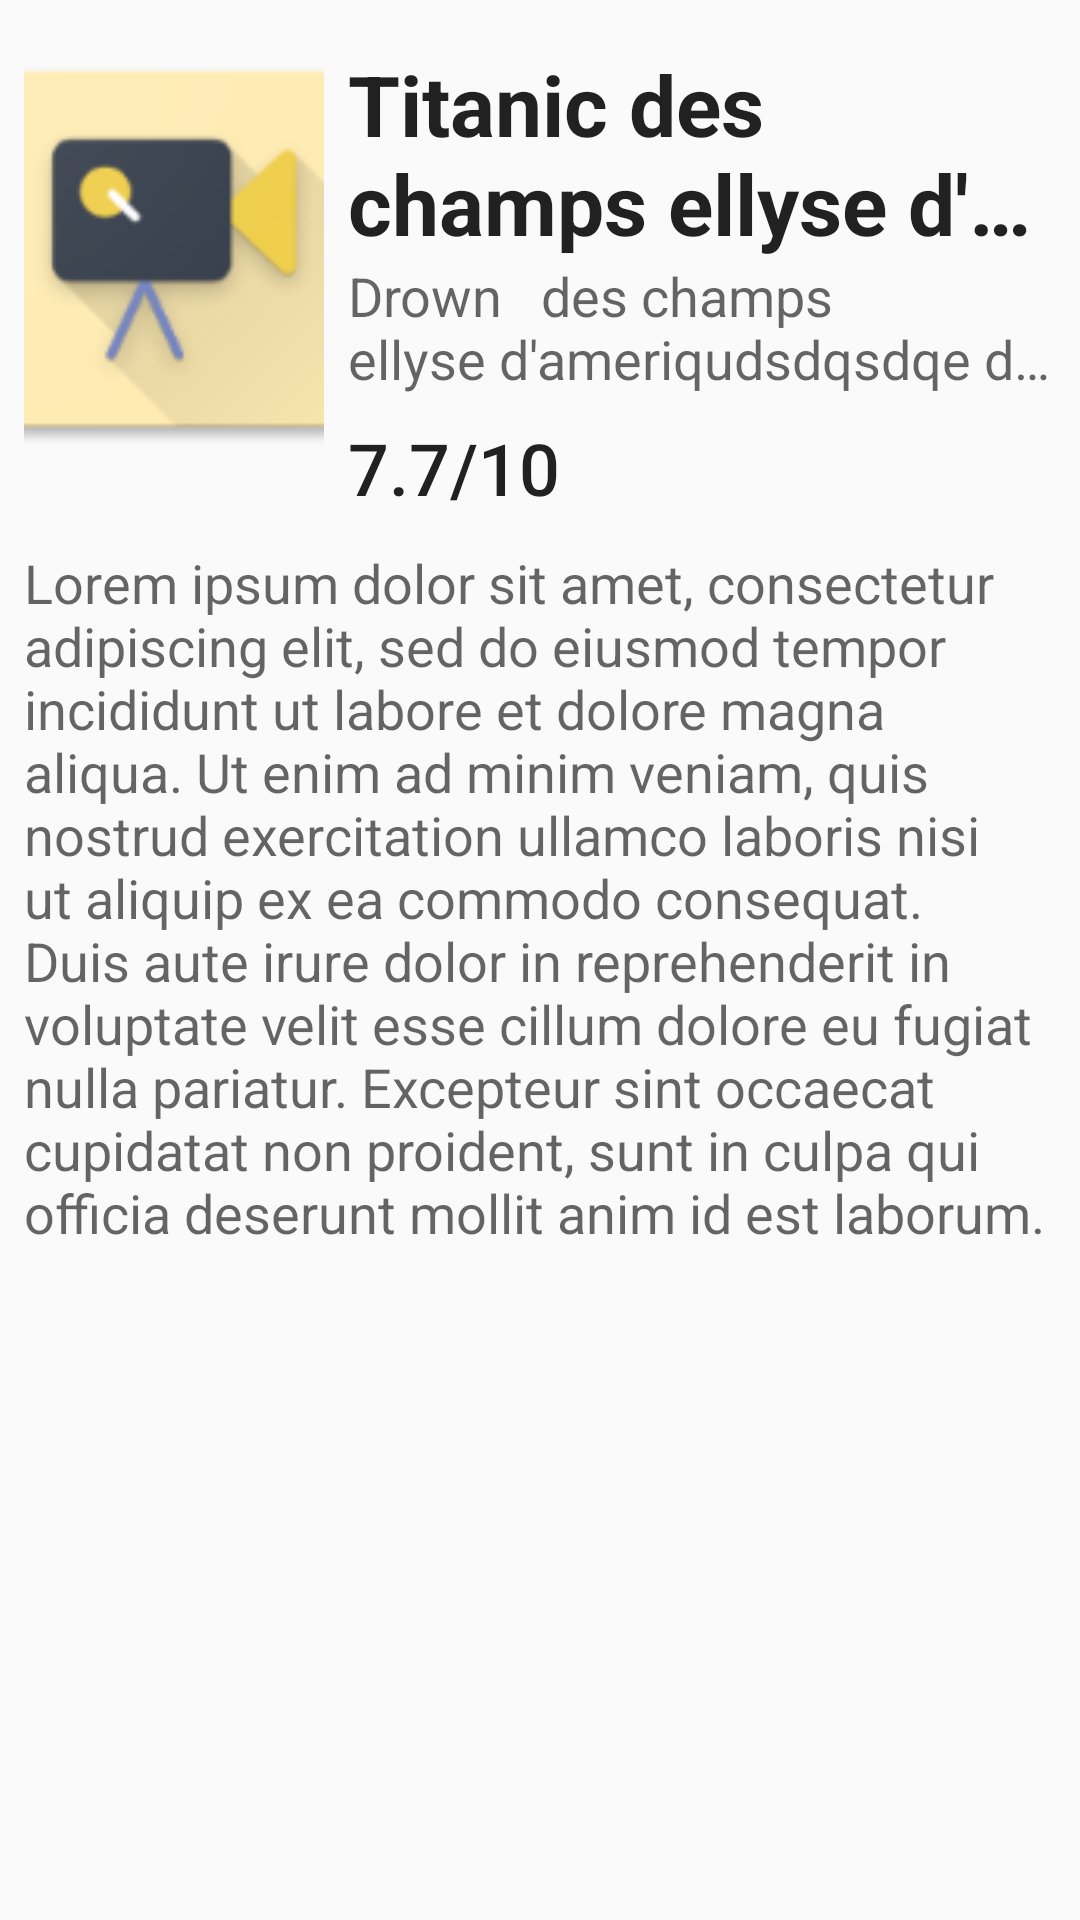

Layout XML and referenced resources for this Android screen:
<!-- AndroidManifest.xml: application theme AppTheme -->
<!-- res/layout/activity_detail_content.xml -->
<?xml version="1.0" encoding="utf-8"?>
<android.support.constraint.ConstraintLayout xmlns:android="http://schemas.android.com/apk/res/android"
    android:layout_width="match_parent"
    android:layout_height="wrap_content">

    <include layout="@layout/state_view_layout" />

    <include layout="@layout/detail_view_layout" />

</android.support.constraint.ConstraintLayout>
<!-- res/layout/state_view_layout.xml (included above) -->
<?xml version="1.0" encoding="utf-8"?>
<android.support.constraint.ConstraintLayout xmlns:android="http://schemas.android.com/apk/res/android"
    xmlns:app="http://schemas.android.com/apk/res-auto"
    xmlns:tools="http://schemas.android.com/tools"
    android:id="@+id/state_layout"
    android:layout_width="match_parent"
    android:layout_height="match_parent"
    android:visibility="gone"
    tools:visibility="visible">

    <ImageView
        android:id="@+id/state_image_view"
        android:layout_width="100dp"
        android:layout_height="100dp"
        android:layout_marginEnd="16dp"
        android:layout_marginStart="16dp"
        android:layout_marginTop="80dp"
        android:gravity="center"
        android:textSize="18sp"
        app:layout_constraintEnd_toEndOf="parent"
        app:layout_constraintStart_toStartOf="parent"
        app:layout_constraintTop_toTopOf="parent"
        tools:src="@mipmap/ic_launcher" />

    <TextView
        android:id="@+id/state_content_text_view"
        android:layout_width="match_parent"
        android:layout_height="wrap_content"
        android:layout_marginEnd="16dp"
        android:layout_marginLeft="16dp"
        android:layout_marginRight="16dp"
        android:layout_marginStart="16dp"
        android:layout_marginTop="24dp"
        android:gravity="center"
        android:textColor="@color/mainText"
        android:textSize="14sp"
        app:layout_constraintEnd_toEndOf="parent"
        app:layout_constraintStart_toStartOf="parent"
        app:layout_constraintTop_toBottomOf="@+id/state_image_view"
        tools:text="Lorem ipsum dolor sit amet, consectetur adipiscing elit blandit." />
</android.support.constraint.ConstraintLayout>
<!-- res/layout/detail_view_layout.xml (included above) -->
<?xml version="1.0" encoding="utf-8"?>
<android.support.constraint.ConstraintLayout xmlns:android="http://schemas.android.com/apk/res/android"
    xmlns:app="http://schemas.android.com/apk/res-auto"
    xmlns:tools="http://schemas.android.com/tools"
    android:id="@+id/detailViewLayout"
    android:layout_width="match_parent"
    android:layout_height="match_parent">

    <ImageView
        android:id="@+id/posterImageView"
        android:layout_width="100dp"
        android:layout_height="150dp"
        android:layout_marginStart="8dp"
        android:layout_marginTop="8dp"
        android:scaleType="centerCrop"
        app:layout_constraintStart_toStartOf="parent"
        app:layout_constraintTop_toTopOf="parent"
        tools:src="@mipmap/ic_launcher" />

    <TextView
        android:id="@+id/titleView"
        android:layout_width="0dp"
        android:layout_height="wrap_content"
        android:layout_marginEnd="8dp"
        android:layout_marginStart="8dp"
        android:layout_marginTop="16dp"
        android:ellipsize="end"
        android:maxLines="2"
        android:textAppearance="@style/TextAppearance.AppCompat.Headline"
        android:textSize="28sp"
        android:textStyle="bold"
        app:layout_constraintEnd_toEndOf="parent"
        app:layout_constraintHorizontal_bias="0.0"
        app:layout_constraintStart_toEndOf="@+id/posterImageView"
        app:layout_constraintTop_toTopOf="parent"
        app:layout_constraintWidth_default="wrap"
        tools:text="Titanic des champs ellyse d'amerique dsqdqsdqsdqsdqsd " />

    <TextView
        android:id="@+id/taglineView"
        android:layout_width="wrap_content"
        android:layout_height="wrap_content"
        android:layout_marginEnd="8dp"
        android:layout_marginStart="8dp"
        android:ellipsize="end"
        android:maxLines="2"
        android:textAppearance="@style/TextAppearance.Widget.AppCompat.Toolbar.Subtitle"
        android:textSize="18sp"
        app:layout_constrainedWidth="true"
        app:layout_constraintEnd_toEndOf="parent"
        app:layout_constraintStart_toEndOf="@+id/posterImageView"
        app:layout_constraintTop_toBottomOf="@+id/titleView"
        tools:text="Drown   des champs ellyse d'ameriqudsdqsdqe dsqdqsdqsdqsdqsd" />

    <TextView
        android:id="@+id/ratingView"
        android:layout_width="wrap_content"
        android:layout_height="wrap_content"
        android:layout_marginEnd="8dp"
        android:layout_marginStart="8dp"
        android:layout_marginTop="8dp"
        android:textAppearance="@style/TextAppearance.AppCompat.Body2"
        android:textSize="24sp"
        app:layout_constraintEnd_toEndOf="parent"
        app:layout_constraintHorizontal_bias="0.0"
        app:layout_constraintStart_toEndOf="@+id/posterImageView"
        app:layout_constraintTop_toBottomOf="@+id/taglineView"
        tools:text="7.7/10" />

    <TextView
        android:id="@+id/overviewView"
        android:layout_width="0dp"
        android:layout_height="wrap_content"
        android:layout_marginEnd="8dp"
        android:layout_marginStart="8dp"
        android:layout_marginTop="24dp"
        android:textAppearance="@android:style/TextAppearance.Material.Medium"
        app:layout_constraintEnd_toEndOf="parent"
        app:layout_constraintStart_toStartOf="parent"
        app:layout_constraintTop_toBottomOf="@+id/posterImageView"
        tools:text="Lorem ipsum dolor sit amet, consectetur adipiscing elit, sed do eiusmod tempor incididunt ut labore et dolore magna aliqua. Ut enim ad minim veniam, quis nostrud exercitation ullamco laboris nisi ut aliquip ex ea commodo consequat. Duis aute irure dolor in reprehenderit in voluptate velit esse cillum dolore eu fugiat nulla pariatur. Excepteur sint occaecat cupidatat non proident, sunt in culpa qui officia deserunt mollit anim id est laborum." />

    <android.support.constraint.Guideline
        android:id="@+id/guideline"
        android:layout_width="wrap_content"
        android:layout_height="wrap_content"
        android:orientation="vertical"
        app:layout_constraintGuide_begin="20dp" />

    <android.support.constraint.Guideline
        android:id="@+id/guideline2"
        android:layout_width="wrap_content"
        android:layout_height="wrap_content"
        android:orientation="horizontal"
        app:layout_constraintGuide_begin="20dp" />

    <android.support.constraint.Guideline
        android:id="@+id/guideline3"
        android:layout_width="wrap_content"
        android:layout_height="wrap_content"
        android:orientation="horizontal"
        app:layout_constraintGuide_begin="20dp" />

    <android.support.constraint.Guideline
        android:id="@+id/guideline4"
        android:layout_width="wrap_content"
        android:layout_height="wrap_content"
        android:orientation="horizontal"
        app:layout_constraintGuide_begin="20dp" />

    <android.support.constraint.Barrier
        android:id="@+id/barrier2"
        android:layout_width="wrap_content"
        android:layout_height="wrap_content"
        app:barrierDirection="top" />

    <android.support.constraint.Barrier
        android:id="@+id/barrier3"
        android:layout_width="wrap_content"
        android:layout_height="wrap_content"
        app:barrierDirection="top" />

    <android.support.constraint.Guideline
        android:id="@+id/guideline5"
        android:layout_width="wrap_content"
        android:layout_height="wrap_content"
        android:orientation="horizontal"
        app:layout_constraintGuide_begin="20dp" />

    <android.support.constraint.Barrier
        android:id="@+id/barrier4"
        android:layout_width="wrap_content"
        android:layout_height="wrap_content"
        app:barrierDirection="top" />

</android.support.constraint.ConstraintLayout>
<!-- resources referenced by this layout -->
<resources>
  <color name="mainText">#000</color>
  <!-- mipmap ic_launcher: png bitmap (mipmap-hdpi, 4110 bytes) -->
  <style name="AppTheme" parent="Theme.AppCompat.Light.NoActionBar">
          <item name="colorPrimary">@color/colorPrimary</item>
          <item name="colorPrimaryDark">@color/colorPrimaryDark</item>
          <item name="colorAccent">@color/colorAccent</item>
      </style>
  <color name="colorPrimary">#FFC107</color>
  <color name="colorPrimaryDark">#FFA000</color>
  <color name="colorAccent">#607D8B</color>
</resources>
